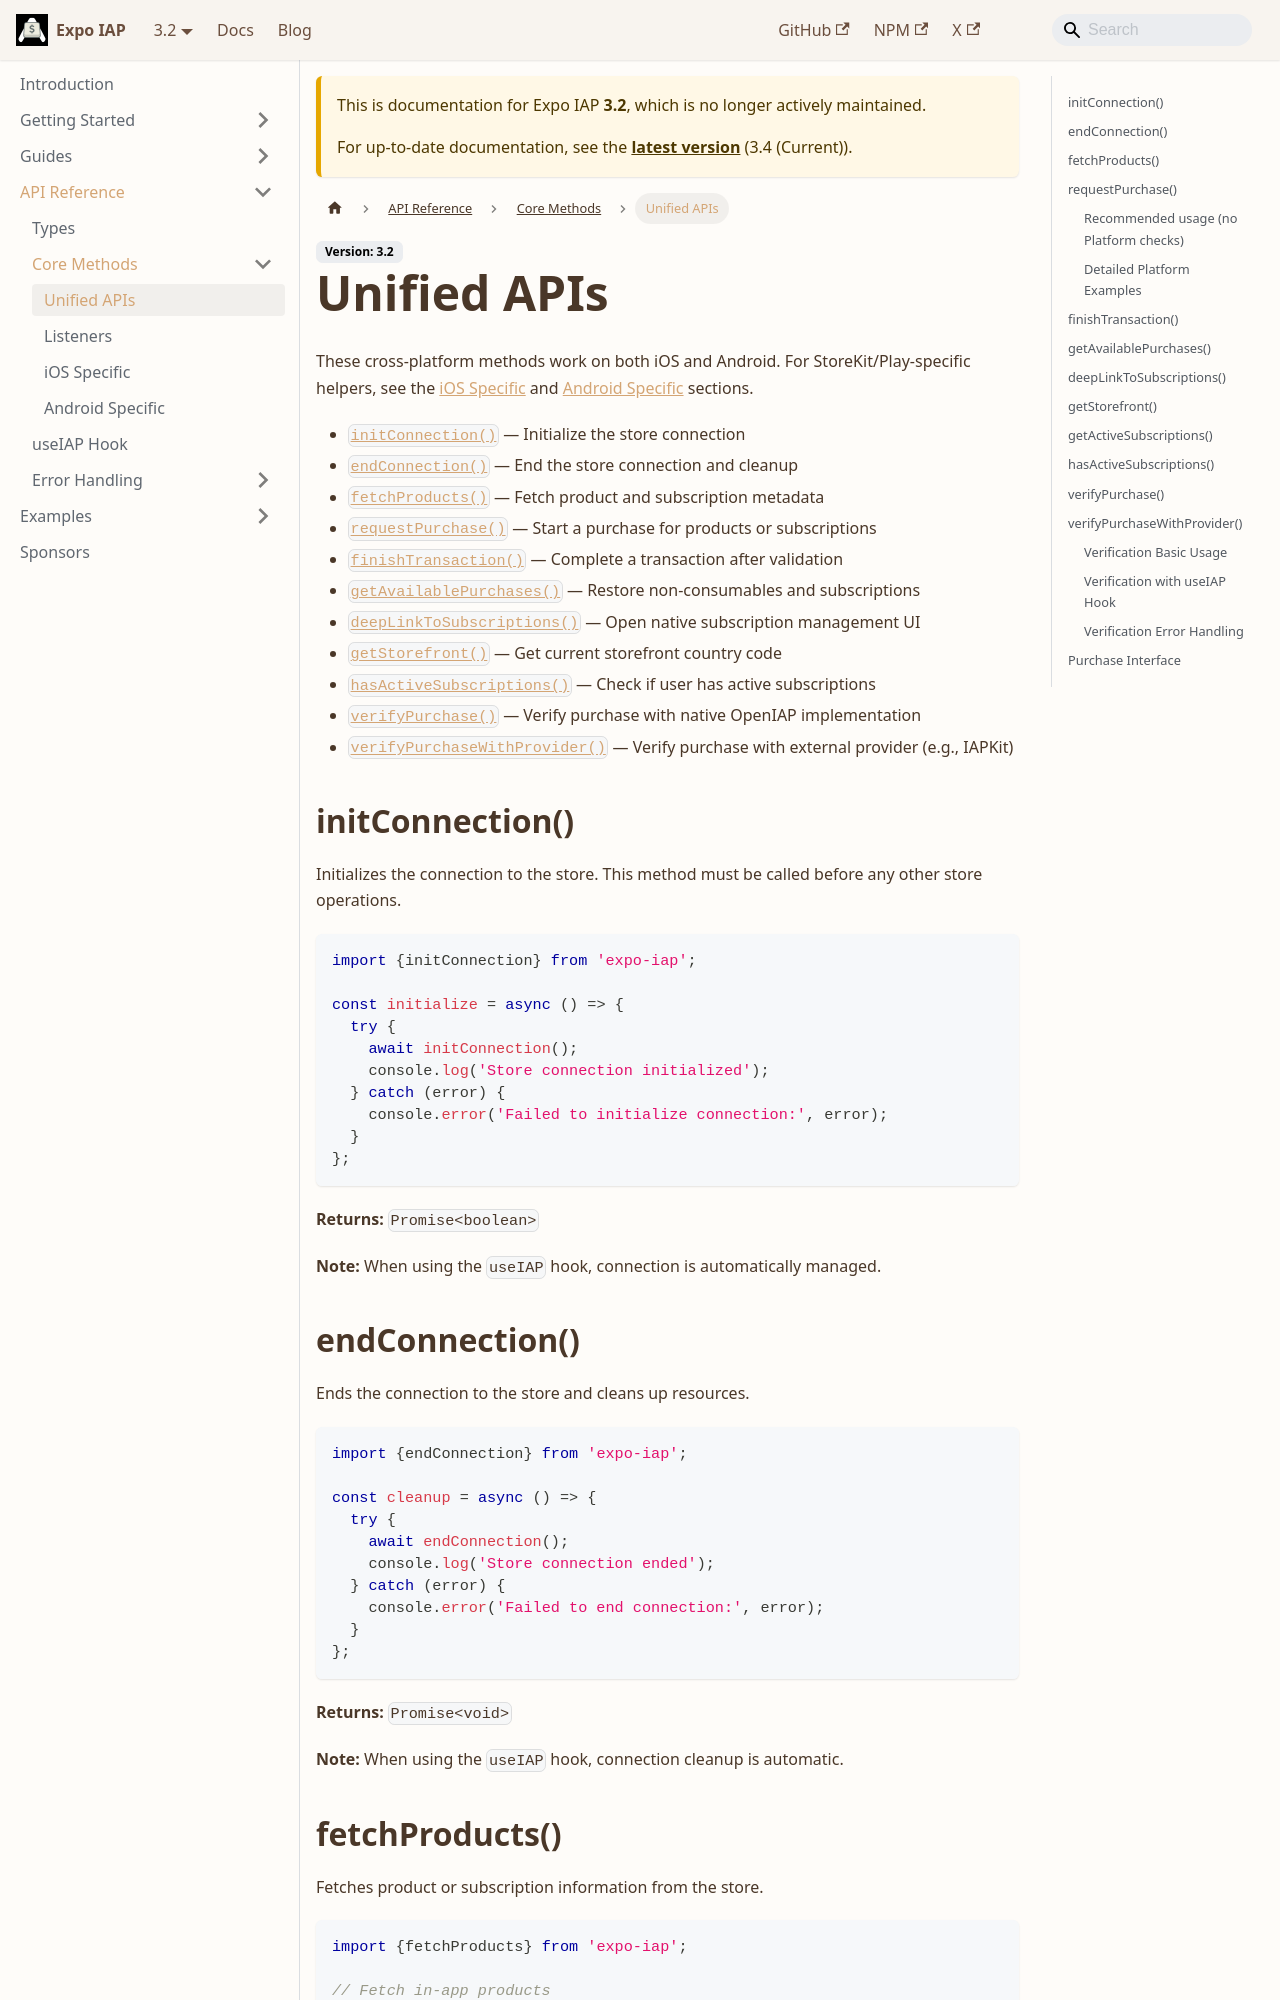

repository: hyochan/expo-iap · page: 3.2/api/methods/unified-apis/index.html · generator: docusaurus

---
title: Unified APIs
sidebar_label: Unified APIs
sidebar_position: 2
---

import IapKitLink from "@site/src/uis/IapKitLink";

# Unified APIs

These cross‑platform methods work on both iOS and Android. For StoreKit/Play‑specific helpers, see the [iOS Specific](./ios-specific) and [Android Specific](./android-specific) sections.

- [`initConnection()`](#initconnection) — Initialize the store connection
- [`endConnection()`](#endconnection) — End the store connection and cleanup
- [`fetchProducts()`](#fetchproducts) — Fetch product and subscription metadata
- [`requestPurchase()`](#requestpurchase) — Start a purchase for products or subscriptions
- [`finishTransaction()`](#finishtransaction) — Complete a transaction after validation
- [`getAvailablePurchases()`](#getavailablepurchases) — Restore non‑consumables and subscriptions
- [`deepLinkToSubscriptions()`](#deeplinktosubscriptions) — Open native subscription management UI
- [`getStorefront()`](#getstorefront) — Get current storefront country code
- [`hasActiveSubscriptions()`](#hasactivesubscriptions) — Check if user has active subscriptions
- [`verifyPurchase()`](#verifypurchase) — Verify purchase with native OpenIAP implementation
- [`verifyPurchaseWithProvider()`](#verifypurchasewithprovider) — Verify purchase with external provider (e.g., IAPKit)

## initConnection()

Initializes the connection to the store. This method must be called before any other store operations.

```tsx
import {initConnection} from 'expo-iap';

const initialize = async () => {
  try {
    await initConnection();
    console.log('Store connection initialized');
  } catch (error) {
    console.error('Failed to initialize connection:', error);
  }
};
```

**Returns:** `Promise<boolean>`

**Note:** When using the `useIAP` hook, connection is automatically managed.

## endConnection()

Ends the connection to the store and cleans up resources.

```tsx
import {endConnection} from 'expo-iap';

const cleanup = async () => {
  try {
    await endConnection();
    console.log('Store connection ended');
  } catch (error) {
    console.error('Failed to end connection:', error);
  }
};
```

**Returns:** `Promise<void>`

**Note:** When using the `useIAP` hook, connection cleanup is automatic.
